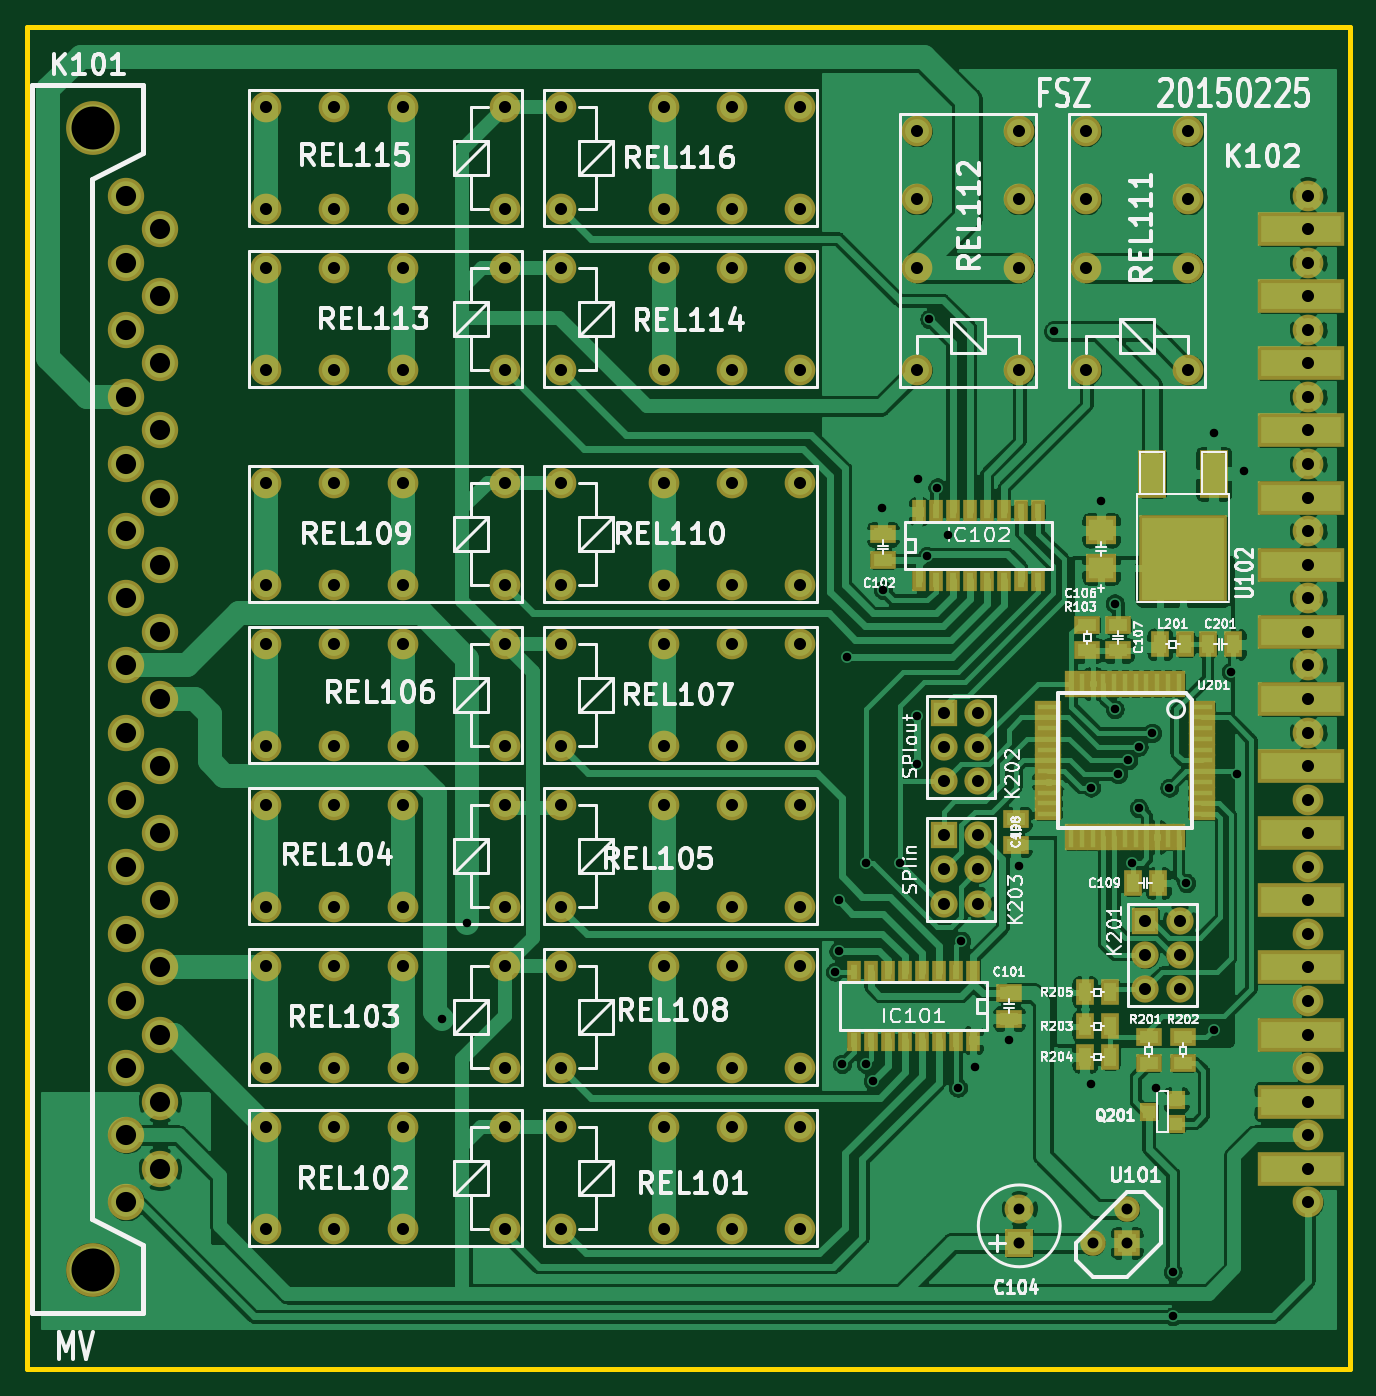
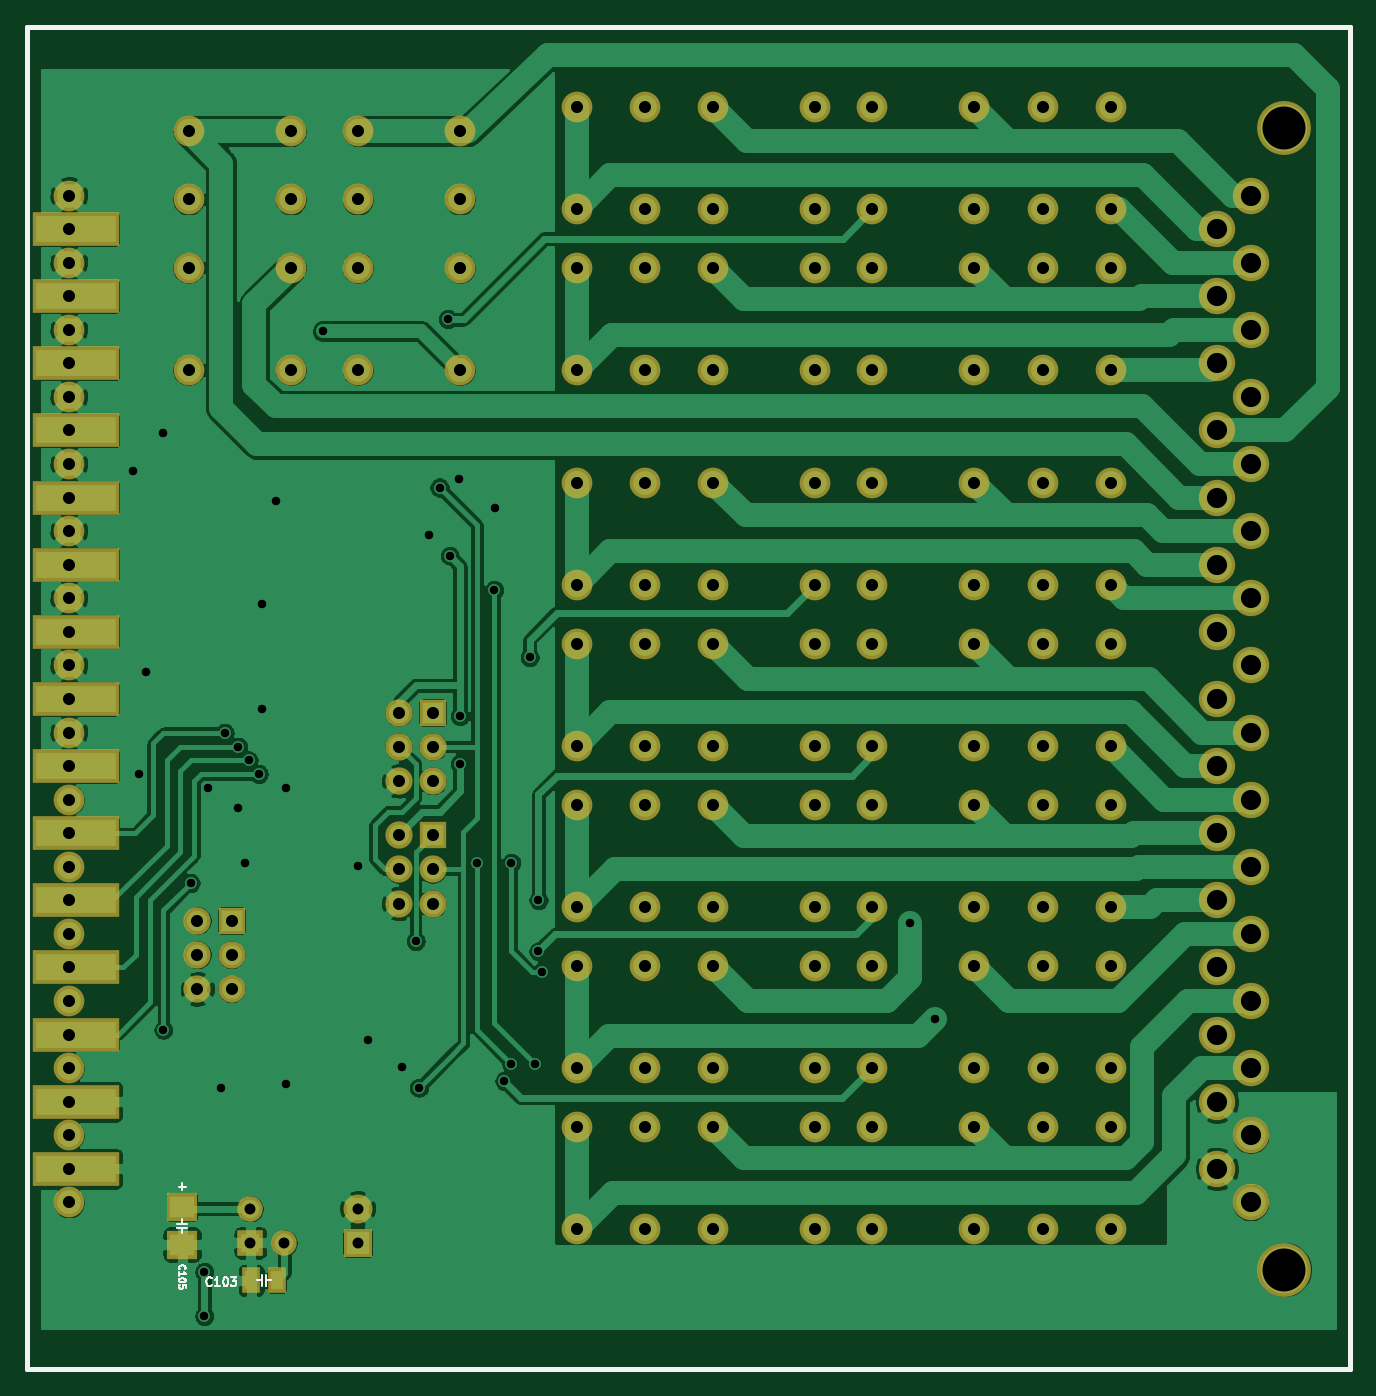
Circuit board: 9 layer files. Board 98.6 x 100.0 mm.
- bottom_copper: fsz-B_Cu.gbl (176473 bytes)
- bottom_mask: fsz-B_Mask.gbs (6520 bytes)
- bottom_silk: fsz-B_SilkS.gbo (4452 bytes)
- outline: fsz-Edge_Cuts.gm1 (678 bytes)
- top_copper: fsz-F_Cu.gtl (275969 bytes)
- top_mask: fsz-F_Mask.gts (9501 bytes)
- top_silk: fsz-F_SilkS.gto (86285 bytes)
- drill: fsz-NPTH.drl (271 bytes)
- drill: fsz-PTH.drl (4190 bytes)

=== bottom_copper: fsz-B_Cu.gbl (176473 bytes, source omitted) ===
=== bottom_mask: fsz-B_Mask.gbs ===
G04 #@! TF.GenerationSoftware,KiCad,Pcbnew,(5.1.5)-3*
G04 #@! TF.CreationDate,2021-08-30T19:37:19+02:00*
G04 #@! TF.ProjectId,fsz,66737a2e-6b69-4636-9164-5f7063625858,0427 -*
G04 #@! TF.SameCoordinates,Original*
G04 #@! TF.FileFunction,Soldermask,Bot*
G04 #@! TF.FilePolarity,Negative*
%FSLAX46Y46*%
G04 Gerber Fmt 4.6, Leading zero omitted, Abs format (unit mm)*
G04 Created by KiCad (PCBNEW (5.1.5)-3) date 2021-08-30 19:37:19*
%MOMM*%
%LPD*%
G04 APERTURE LIST*
%ADD10R,1.397000X1.905000*%
%ADD11R,2.159000X2.159000*%
%ADD12C,2.159000*%
%ADD13R,2.311400X2.108200*%
%ADD14C,4.008120*%
%ADD15C,2.707640*%
%ADD16C,2.286000*%
%ADD17R,6.507480X2.506980*%
%ADD18R,2.032000X2.032000*%
%ADD19C,2.032000*%
%ADD20C,1.905000*%
%ADD21R,1.905000X1.905000*%
G04 APERTURE END LIST*
D10*
X146240500Y-144907000D03*
X148145500Y-144907000D03*
D11*
X140208000Y-142113000D03*
D12*
X140208000Y-139573000D03*
D13*
X153289000Y-142240000D03*
X153289000Y-139446000D03*
D14*
X71198740Y-144101820D03*
D15*
X73700640Y-64099440D03*
X73698100Y-104099360D03*
X73698100Y-109100620D03*
X73698100Y-119100600D03*
X73698100Y-114099340D03*
X73698100Y-134099300D03*
X73698100Y-139100560D03*
X73698100Y-129100580D03*
X73698100Y-124099320D03*
X73698100Y-84099400D03*
X73698100Y-89100660D03*
X73698100Y-99100640D03*
X73698100Y-94099380D03*
X73698100Y-74099420D03*
X73698100Y-79100680D03*
X73698100Y-69100700D03*
X76200000Y-66601340D03*
X76200000Y-76601320D03*
X76200000Y-71600060D03*
X76200000Y-91600020D03*
X76200000Y-96601280D03*
X76200000Y-86601300D03*
X76200000Y-81600040D03*
X76200000Y-121599960D03*
X76200000Y-126601220D03*
X76200000Y-136601200D03*
X76200000Y-131599940D03*
X76200000Y-111599980D03*
X76200000Y-116601240D03*
X76200000Y-106601260D03*
X76200000Y-101600000D03*
D14*
X71198740Y-59100720D03*
D16*
X161719260Y-139100560D03*
D17*
X161218880Y-136601200D03*
D16*
X161719260Y-134099300D03*
D17*
X161218880Y-131599940D03*
D16*
X161719260Y-129100580D03*
D17*
X161218880Y-126601220D03*
D16*
X161719260Y-124099320D03*
D17*
X161218880Y-121599960D03*
D16*
X161719260Y-119100600D03*
D17*
X161218880Y-116601240D03*
D16*
X161719260Y-114099340D03*
D17*
X161218880Y-111599980D03*
D16*
X161719260Y-109100620D03*
D17*
X161218880Y-106601260D03*
D16*
X161719260Y-104099360D03*
D17*
X161218880Y-101600000D03*
D16*
X161719260Y-99100640D03*
D17*
X161218880Y-96601280D03*
D16*
X161719260Y-94099380D03*
D17*
X161218880Y-91600020D03*
D16*
X161719260Y-89100660D03*
D17*
X161218880Y-86601300D03*
D16*
X161719260Y-84099400D03*
D17*
X161218880Y-81600040D03*
D16*
X161719260Y-79100680D03*
D17*
X161218880Y-76601320D03*
D16*
X161719260Y-74099420D03*
D17*
X161218880Y-71600060D03*
D16*
X161719260Y-69100700D03*
D17*
X161218880Y-66601340D03*
D16*
X161719260Y-64099440D03*
D18*
X149606000Y-118110000D03*
D19*
X152146000Y-118110000D03*
X149606000Y-120650000D03*
X152146000Y-120650000D03*
X149606000Y-123190000D03*
X152146000Y-123190000D03*
X137160000Y-107696000D03*
X134620000Y-107696000D03*
X137160000Y-105156000D03*
X134620000Y-105156000D03*
X137160000Y-102616000D03*
D18*
X134620000Y-102616000D03*
X134620000Y-111760000D03*
D19*
X137160000Y-111760000D03*
X134620000Y-114300000D03*
X137160000Y-114300000D03*
X134620000Y-116840000D03*
X137160000Y-116840000D03*
D16*
X123890000Y-133490000D03*
X118810000Y-133490000D03*
X113730000Y-133490000D03*
X123890000Y-141110000D03*
X118810000Y-141110000D03*
X113730000Y-141110000D03*
X106110000Y-133490000D03*
X106110000Y-141110000D03*
X84110000Y-141110000D03*
X89190000Y-141110000D03*
X94270000Y-141110000D03*
X84110000Y-133490000D03*
X89190000Y-133490000D03*
X94270000Y-133490000D03*
X101890000Y-141110000D03*
X101890000Y-133490000D03*
X101890000Y-121490000D03*
X101890000Y-129110000D03*
X94270000Y-121490000D03*
X89190000Y-121490000D03*
X84110000Y-121490000D03*
X94270000Y-129110000D03*
X89190000Y-129110000D03*
X84110000Y-129110000D03*
X101890000Y-109490000D03*
X101890000Y-117110000D03*
X94270000Y-109490000D03*
X89190000Y-109490000D03*
X84110000Y-109490000D03*
X94270000Y-117110000D03*
X89190000Y-117110000D03*
X84110000Y-117110000D03*
X123890000Y-109490000D03*
X118810000Y-109490000D03*
X113730000Y-109490000D03*
X123890000Y-117110000D03*
X118810000Y-117110000D03*
X113730000Y-117110000D03*
X106110000Y-109490000D03*
X106110000Y-117110000D03*
X101890000Y-97490000D03*
X101890000Y-105110000D03*
X94270000Y-97490000D03*
X89190000Y-97490000D03*
X84110000Y-97490000D03*
X94270000Y-105110000D03*
X89190000Y-105110000D03*
X84110000Y-105110000D03*
X106110000Y-105110000D03*
X106110000Y-97490000D03*
X113730000Y-105110000D03*
X118810000Y-105110000D03*
X123890000Y-105110000D03*
X113730000Y-97490000D03*
X118810000Y-97490000D03*
X123890000Y-97490000D03*
X123890000Y-121490000D03*
X118810000Y-121490000D03*
X113730000Y-121490000D03*
X123890000Y-129110000D03*
X118810000Y-129110000D03*
X113730000Y-129110000D03*
X106110000Y-121490000D03*
X106110000Y-129110000D03*
X84110000Y-93110000D03*
X89190000Y-93110000D03*
X94270000Y-93110000D03*
X84110000Y-85490000D03*
X89190000Y-85490000D03*
X94270000Y-85490000D03*
X101890000Y-93110000D03*
X101890000Y-85490000D03*
X106110000Y-93110000D03*
X106110000Y-85490000D03*
X113730000Y-93110000D03*
X118810000Y-93110000D03*
X123890000Y-93110000D03*
X113730000Y-85490000D03*
X118810000Y-85490000D03*
X123890000Y-85490000D03*
X152810000Y-77090000D03*
X145190000Y-77090000D03*
X152810000Y-69470000D03*
X152810000Y-64390000D03*
X152810000Y-59310000D03*
X145190000Y-69470000D03*
X145190000Y-64390000D03*
X145190000Y-59310000D03*
X140210000Y-77090000D03*
X132590000Y-77090000D03*
X140210000Y-69470000D03*
X140210000Y-64390000D03*
X140210000Y-59310000D03*
X132590000Y-69470000D03*
X132590000Y-64390000D03*
X132590000Y-59310000D03*
X84110000Y-77110000D03*
X89190000Y-77110000D03*
X94270000Y-77110000D03*
X84110000Y-69490000D03*
X89190000Y-69490000D03*
X94270000Y-69490000D03*
X101890000Y-77110000D03*
X101890000Y-69490000D03*
X106110000Y-77110000D03*
X106110000Y-69490000D03*
X113730000Y-77110000D03*
X118810000Y-77110000D03*
X123890000Y-77110000D03*
X113730000Y-69490000D03*
X118810000Y-69490000D03*
X123890000Y-69490000D03*
X84110000Y-65110000D03*
X89190000Y-65110000D03*
X94270000Y-65110000D03*
X84110000Y-57490000D03*
X89190000Y-57490000D03*
X94270000Y-57490000D03*
X101890000Y-65110000D03*
X101890000Y-57490000D03*
X123890000Y-57490000D03*
X118810000Y-57490000D03*
X113730000Y-57490000D03*
X123890000Y-65110000D03*
X118810000Y-65110000D03*
X113730000Y-65110000D03*
X106110000Y-57490000D03*
X106110000Y-65110000D03*
D20*
X145669000Y-142113000D03*
D21*
X148209000Y-142113000D03*
D20*
X148209000Y-139573000D03*
M02*

=== bottom_silk: fsz-B_SilkS.gbo ===
G04 #@! TF.GenerationSoftware,KiCad,Pcbnew,(5.1.5)-3*
G04 #@! TF.CreationDate,2021-08-30T19:37:19+02:00*
G04 #@! TF.ProjectId,fsz,66737a2e-6b69-4636-9164-5f7063625858,0427 -*
G04 #@! TF.SameCoordinates,Original*
G04 #@! TF.FileFunction,Legend,Bot*
G04 #@! TF.FilePolarity,Positive*
%FSLAX46Y46*%
G04 Gerber Fmt 4.6, Leading zero omitted, Abs format (unit mm)*
G04 Created by KiCad (PCBNEW (5.1.5)-3) date 2021-08-30 19:37:19*
%MOMM*%
%LPD*%
G04 APERTURE LIST*
%ADD10C,0.381000*%
%ADD11C,0.127000*%
%ADD12C,0.119380*%
G04 APERTURE END LIST*
D10*
X66294000Y-51511000D02*
X66294000Y-151511000D01*
X164846000Y-51511000D02*
X66294000Y-51511000D01*
X164846000Y-151511000D02*
X66294000Y-151511000D01*
X164846000Y-51511000D02*
X164846000Y-151511000D01*
D11*
X147320000Y-144907000D02*
X147701000Y-144907000D01*
X147320000Y-145288000D02*
X147320000Y-144526000D01*
X146685000Y-144907000D02*
X147066000Y-144907000D01*
X147066000Y-144907000D02*
X147066000Y-145288000D01*
X147066000Y-145288000D02*
X147066000Y-144526000D01*
X153670000Y-140970000D02*
X152908000Y-140970000D01*
X153289000Y-140970000D02*
X153670000Y-140970000D01*
X153289000Y-141351000D02*
X153289000Y-140970000D01*
X153670000Y-140716000D02*
X152908000Y-140716000D01*
X153289000Y-140716000D02*
X153289000Y-140335000D01*
X153543000Y-137922000D02*
X153035000Y-137922000D01*
X153289000Y-138176000D02*
X153289000Y-137668000D01*
X151078595Y-145260785D02*
X151108833Y-145291023D01*
X151199547Y-145321261D01*
X151260023Y-145321261D01*
X151350738Y-145291023D01*
X151411214Y-145230547D01*
X151441452Y-145170071D01*
X151471690Y-145049119D01*
X151471690Y-144958404D01*
X151441452Y-144837452D01*
X151411214Y-144776976D01*
X151350738Y-144716500D01*
X151260023Y-144686261D01*
X151199547Y-144686261D01*
X151108833Y-144716500D01*
X151078595Y-144746738D01*
X150473833Y-145321261D02*
X150836690Y-145321261D01*
X150655261Y-145321261D02*
X150655261Y-144686261D01*
X150715738Y-144776976D01*
X150776214Y-144837452D01*
X150836690Y-144867690D01*
X150080738Y-144686261D02*
X150020261Y-144686261D01*
X149959785Y-144716500D01*
X149929547Y-144746738D01*
X149899309Y-144807214D01*
X149869071Y-144928166D01*
X149869071Y-145079357D01*
X149899309Y-145200309D01*
X149929547Y-145260785D01*
X149959785Y-145291023D01*
X150020261Y-145321261D01*
X150080738Y-145321261D01*
X150141214Y-145291023D01*
X150171452Y-145260785D01*
X150201690Y-145200309D01*
X150231928Y-145079357D01*
X150231928Y-144928166D01*
X150201690Y-144807214D01*
X150171452Y-144746738D01*
X150141214Y-144716500D01*
X150080738Y-144686261D01*
X149657404Y-144686261D02*
X149264309Y-144686261D01*
X149475976Y-144928166D01*
X149385261Y-144928166D01*
X149324785Y-144958404D01*
X149294547Y-144988642D01*
X149264309Y-145049119D01*
X149264309Y-145200309D01*
X149294547Y-145260785D01*
X149324785Y-145291023D01*
X149385261Y-145321261D01*
X149566690Y-145321261D01*
X149627166Y-145291023D01*
X149657404Y-145260785D01*
D12*
X153467707Y-144093050D02*
X153491534Y-144069223D01*
X153515362Y-143997740D01*
X153515362Y-143950085D01*
X153491534Y-143878602D01*
X153443879Y-143830947D01*
X153396224Y-143807119D01*
X153300913Y-143783291D01*
X153229430Y-143783291D01*
X153134120Y-143807119D01*
X153086465Y-143830947D01*
X153038810Y-143878602D01*
X153014982Y-143950085D01*
X153014982Y-143997740D01*
X153038810Y-144069223D01*
X153062637Y-144093050D01*
X153515362Y-144569603D02*
X153515362Y-144283671D01*
X153515362Y-144426637D02*
X153014982Y-144426637D01*
X153086465Y-144378982D01*
X153134120Y-144331327D01*
X153157948Y-144283671D01*
X153014982Y-144879362D02*
X153014982Y-144927017D01*
X153038810Y-144974672D01*
X153062637Y-144998500D01*
X153110292Y-145022328D01*
X153205603Y-145046155D01*
X153324741Y-145046155D01*
X153420051Y-145022328D01*
X153467707Y-144998500D01*
X153491534Y-144974672D01*
X153515362Y-144927017D01*
X153515362Y-144879362D01*
X153491534Y-144831707D01*
X153467707Y-144807879D01*
X153420051Y-144784051D01*
X153324741Y-144760224D01*
X153205603Y-144760224D01*
X153110292Y-144784051D01*
X153062637Y-144807879D01*
X153038810Y-144831707D01*
X153014982Y-144879362D01*
X153014982Y-145498880D02*
X153014982Y-145260604D01*
X153253258Y-145236776D01*
X153229430Y-145260604D01*
X153205603Y-145308259D01*
X153205603Y-145427397D01*
X153229430Y-145475052D01*
X153253258Y-145498880D01*
X153300913Y-145522708D01*
X153420051Y-145522708D01*
X153467707Y-145498880D01*
X153491534Y-145475052D01*
X153515362Y-145427397D01*
X153515362Y-145308259D01*
X153491534Y-145260604D01*
X153467707Y-145236776D01*
M02*

=== outline: fsz-Edge_Cuts.gm1 ===
G04 #@! TF.GenerationSoftware,KiCad,Pcbnew,(5.1.5)-3*
G04 #@! TF.CreationDate,2021-08-30T19:37:19+02:00*
G04 #@! TF.ProjectId,fsz,66737a2e-6b69-4636-9164-5f7063625858,0427 -*
G04 #@! TF.SameCoordinates,Original*
G04 #@! TF.FileFunction,Profile,NP*
%FSLAX46Y46*%
G04 Gerber Fmt 4.6, Leading zero omitted, Abs format (unit mm)*
G04 Created by KiCad (PCBNEW (5.1.5)-3) date 2021-08-30 19:37:19*
%MOMM*%
%LPD*%
G04 APERTURE LIST*
%ADD10C,0.381000*%
G04 APERTURE END LIST*
D10*
X66294000Y-151511000D02*
X66294000Y-51511000D01*
X66294000Y-51511000D02*
X164846000Y-51511000D01*
X164846000Y-151511000D02*
X164846000Y-51511000D01*
X66294000Y-151511000D02*
X164846000Y-151511000D01*
M02*

=== top_copper: fsz-F_Cu.gtl (275969 bytes, source omitted) ===
=== top_mask: fsz-F_Mask.gts (9501 bytes, source omitted) ===
=== top_silk: fsz-F_SilkS.gto (86285 bytes, source omitted) ===
=== drill: fsz-NPTH.drl ===
M48
; DRILL file {KiCad (5.1.5)-3} date 30.08.2021 19:37:21
; FORMAT={-:-/ absolute / inch / decimal}
; #@! TF.CreationDate,2021-08-30T19:37:21+02:00
; #@! TF.GenerationSoftware,Kicad,Pcbnew,(5.1.5)-3
; #@! TF.FileFunction,NonPlated,1,2,NPTH
FMAT,2
INCH
%
G90
G05
T0
M30

=== drill: fsz-PTH.drl ===
M48
; DRILL file {KiCad (5.1.5)-3} date 30.08.2021 19:37:21
; FORMAT={-:-/ absolute / inch / decimal}
; #@! TF.CreationDate,2021-08-30T19:37:21+02:00
; #@! TF.GenerationSoftware,Kicad,Pcbnew,(5.1.5)-3
; #@! TF.FileFunction,Plated,1,2,PTH
FMAT,2
INCH
T1C0.0250
T2C0.0320
T3C0.0354
T4C0.0591
T5C0.1260
%
G90
G05
T1
X3.8268Y-4.937
X3.9016Y-4.6575
X4.98Y-4.8
X4.99Y-4.59
X4.99Y-4.74
X5.0Y-5.07
X5.0157Y-3.878
X5.07Y-4.48
X5.07Y-5.07
X5.09Y-5.12
X5.1181Y-3.4409
X5.12Y-3.68
X5.17Y-4.48
X5.22Y-4.05
X5.22Y-4.19
X5.2244Y-3.3543
X5.25Y-3.58
X5.2559Y-2.8858
X5.28Y-3.38
X5.3Y-4.5
X5.31Y-3.52
X5.34Y-5.14
X5.35Y-4.71
X5.39Y-5.08
X5.49Y-5.0
X5.52Y-4.49
X5.622Y-2.9213
X5.73Y-4.26
X5.73Y-5.13
X5.76Y-3.42
X5.8Y-3.72
X5.8Y-4.03
X5.81Y-4.22
X5.84Y-4.18
X5.85Y-4.48
X5.87Y-4.14
X5.87Y-4.32
X5.91Y-4.1
X5.92Y-5.14
X5.96Y-4.26
X5.97Y-5.68
X5.97Y-5.81
X6.01Y-4.54
X6.09Y-3.22
X6.09Y-4.97
X6.14Y-3.92
X6.16Y-4.22
X6.18Y-3.33
T2
X5.52Y-5.495
X5.52Y-5.595
X5.735Y-5.595
X5.835Y-5.495
X5.835Y-5.595
T3
X6.3669Y-2.5236
X6.3669Y-2.6221
X6.3669Y-2.7205
X6.3669Y-2.8189
X6.3669Y-2.9173
X6.3669Y-3.0158
X6.3669Y-3.1142
X6.3669Y-3.2126
X6.3669Y-3.311
X6.3669Y-3.4095
X6.3669Y-3.5079
X6.3669Y-3.6063
X6.3669Y-3.7047
X6.3669Y-3.8032
X6.3669Y-3.9016
X6.3669Y-4.0
X6.3669Y-4.0984
X6.3669Y-4.1969
X6.3669Y-4.2953
X6.3669Y-4.3937
X6.3669Y-4.4921
X6.3669Y-4.5906
X6.3669Y-4.689
X6.3669Y-4.7874
X6.3669Y-4.8858
X6.3669Y-4.9843
X6.3669Y-5.0827
X6.3669Y-5.1811
X6.3669Y-5.2795
X6.3669Y-5.378
X6.3669Y-5.4764
X3.3114Y-2.7358
X3.3114Y-3.0358
X3.5114Y-2.7358
X3.5114Y-3.0358
X3.7114Y-2.7358
X3.7114Y-3.0358
X4.0114Y-2.7358
X4.0114Y-3.0358
X5.2201Y-2.335
X5.2201Y-2.535
X5.2201Y-2.735
X5.2201Y-3.035
X5.5201Y-2.335
X5.5201Y-2.535
X5.5201Y-2.735
X5.5201Y-3.035
X4.1776Y-2.2634
X4.1776Y-2.5634
X4.4776Y-2.2634
X4.4776Y-2.5634
X4.6776Y-2.2634
X4.6776Y-2.5634
X4.8776Y-2.2634
X4.8776Y-2.5634
X4.1776Y-2.7358
X4.1776Y-3.0358
X4.4776Y-2.7358
X4.4776Y-3.0358
X4.6776Y-2.7358
X4.6776Y-3.0358
X4.8776Y-2.7358
X4.8776Y-3.0358
X3.3114Y-2.2634
X3.3114Y-2.5634
X3.5114Y-2.2634
X3.5114Y-2.5634
X3.7114Y-2.2634
X3.7114Y-2.5634
X4.0114Y-2.2634
X4.0114Y-2.5634
X4.1776Y-3.3657
X4.1776Y-3.6657
X4.4776Y-3.3657
X4.4776Y-3.6657
X4.6776Y-3.3657
X4.6776Y-3.6657
X4.8776Y-3.3657
X4.8776Y-3.6657
X5.7161Y-2.335
X5.7161Y-2.535
X5.7161Y-2.735
X5.7161Y-3.035
X6.0161Y-2.335
X6.0161Y-2.535
X6.0161Y-2.735
X6.0161Y-3.035
X5.3Y-4.4
X5.3Y-4.5
X5.3Y-4.6
X5.4Y-4.4
X5.4Y-4.5
X5.4Y-4.6
X3.3114Y-5.2555
X3.3114Y-5.5555
X3.5114Y-5.2555
X3.5114Y-5.5555
X3.7114Y-5.2555
X3.7114Y-5.5555
X4.0114Y-5.2555
X4.0114Y-5.5555
X4.1776Y-3.8382
X4.1776Y-4.1382
X4.4776Y-3.8382
X4.4776Y-4.1382
X4.6776Y-3.8382
X4.6776Y-4.1382
X4.8776Y-3.8382
X4.8776Y-4.1382
X3.3114Y-4.3106
X3.3114Y-4.6106
X3.5114Y-4.3106
X3.5114Y-4.6106
X3.7114Y-4.3106
X3.7114Y-4.6106
X4.0114Y-4.3106
X4.0114Y-4.6106
X3.3114Y-3.8382
X3.3114Y-4.1382
X3.5114Y-3.8382
X3.5114Y-4.1382
X3.7114Y-3.8382
X3.7114Y-4.1382
X4.0114Y-3.8382
X4.0114Y-4.1382
X4.1776Y-4.3106
X4.1776Y-4.6106
X4.4776Y-4.3106
X4.4776Y-4.6106
X4.6776Y-4.3106
X4.6776Y-4.6106
X4.8776Y-4.3106
X4.8776Y-4.6106
X5.3Y-4.04
X5.3Y-4.14
X5.3Y-4.24
X5.4Y-4.04
X5.4Y-4.14
X5.4Y-4.24
X4.1776Y-5.2555
X4.1776Y-5.5555
X4.4776Y-5.2555
X4.4776Y-5.5555
X4.6776Y-5.2555
X4.6776Y-5.5555
X4.8776Y-5.2555
X4.8776Y-5.5555
X3.3114Y-4.7831
X3.3114Y-5.0831
X3.5114Y-4.7831
X3.5114Y-5.0831
X3.7114Y-4.7831
X3.7114Y-5.0831
X4.0114Y-4.7831
X4.0114Y-5.0831
X5.89Y-4.65
X5.89Y-4.75
X5.89Y-4.85
X5.99Y-4.65
X5.99Y-4.75
X5.99Y-4.85
X4.1776Y-4.7831
X4.1776Y-5.0831
X4.4776Y-4.7831
X4.4776Y-5.0831
X4.6776Y-4.7831
X4.6776Y-5.0831
X4.8776Y-4.7831
X4.8776Y-5.0831
X3.3114Y-3.3657
X3.3114Y-3.6657
X3.5114Y-3.3657
X3.5114Y-3.6657
X3.7114Y-3.3657
X3.7114Y-3.6657
X4.0114Y-3.3657
X4.0114Y-3.6657
T4
X2.9015Y-2.7205
X2.9015Y-2.9173
X2.9015Y-3.1142
X2.9015Y-3.311
X2.9015Y-3.5079
X2.9015Y-3.7047
X2.9015Y-3.9016
X2.9015Y-4.0984
X2.9015Y-4.2953
X2.9015Y-4.4921
X2.9015Y-4.689
X2.9015Y-4.8858
X2.9015Y-5.0827
X2.9015Y-5.2795
X2.9015Y-5.4764
X2.9016Y-2.5236
X3.0Y-2.6221
X3.0Y-2.8189
X3.0Y-3.0158
X3.0Y-3.2126
X3.0Y-3.4095
X3.0Y-3.6063
X3.0Y-3.8032
X3.0Y-4.0
X3.0Y-4.1969
X3.0Y-4.3937
X3.0Y-4.5906
X3.0Y-4.7874
X3.0Y-4.9843
X3.0Y-5.1811
X3.0Y-5.378
T5
X2.8031Y-2.3268
X2.8031Y-5.6733
T0
M30

